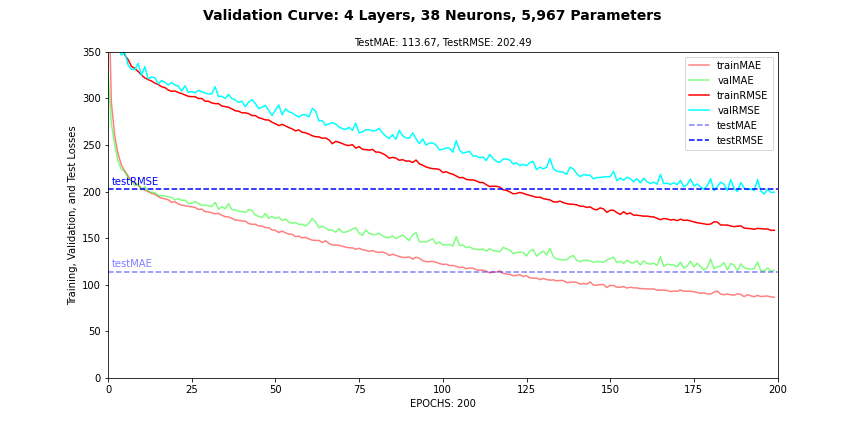

The file beside this chart, header and first rows:
, loss, MAE, RMSE, MAPE, MSLE, val_loss, val_MAE, val_RMSE, val_MAPE, val_MSLE
0, 527.1, 447.6, 699.2, 7904761344, 8.031, 326.9, 326.9, 475.4, 17287315456, 1.919
1, 295.7, 295.7, 441.6, 15231287296, 1.733, 272.8, 272.8, 401.8, 12917144576, 1.509
2, 260.1, 260.1, 389.7, 10279085056, 1.388, 250.2, 250.2, 385.4, 6550048768, 1.084
3, 240.6, 240.6, 367.8, 5222148608, 1.097, 232.8, 232.8, 354.6, 3185344768, 0.8502
4, 228.6, 228.6, 354.1, 1774093568, 0.8387, 223.9, 223.9, 346.4, 938628032, 0.6229
5, 222, 222, 346.6, 606670080, 0.6779, 221.8, 221.8, 349.6, 395521664, 0.5532
6, 216.8, 216.8, 341.8, 340294432, 0.6198, 214.6, 214.6, 335.8, 403021504, 0.5655
7, 211.7, 211.7, 334.4, 262726368, 0.5836, 211.5, 211.5, 331.2, 260385696, 0.5275
8, 209.4, 209.4, 332.1, 210506544, 0.561, 206.7, 206.7, 331, 200617216, 0.5079
9, 206.5, 206.5, 329, 186338416, 0.5351, 208.5, 208.5, 337.7, 216864512, 0.5049
10, 203.4, 203.4, 325.2, 135655168, 0.4993, 202, 202, 324.8, 235984192, 0.4893
11, 201.5, 201.5, 322, 145137072, 0.4827, 205.4, 205.4, 334.1, 138010544, 0.4446
12, 200.1, 200.1, 320.2, 110682656, 0.4594, 200.4, 200.4, 321, 172090304, 0.4379
13, 198.1, 198.1, 318.7, 112961256, 0.4457, 199.3, 199.3, 322.9, 121445520, 0.4065
14, 197.3, 197.3, 316.4, 105072648, 0.4312, 199, 199, 322.2, 114126896, 0.3968
15, 194.7, 194.7, 315, 101363656, 0.4217, 195.7, 195.7, 315.7, 112651104, 0.3822
16, 192.9, 192.9, 312.6, 91950696, 0.4083, 195.7, 195.7, 319.3, 99129240, 0.3712
17, 192.3, 192.3, 311.6, 83105512, 0.3948, 195.3, 195.3, 317.2, 94800736, 0.3611
18, 191.2, 191.2, 309, 85665816, 0.395, 194.5, 194.5, 314.5, 117880656, 0.3758
19, 188.5, 188.5, 307.6, 85756528, 0.3859, 193.7, 193.7, 316.9, 79338120, 0.3494
20, 189.2, 189.2, 308, 77260968, 0.379, 191.1, 191.1, 314.3, 112050344, 0.3657
21, 186.7, 186.7, 306.3, 69101992, 0.3684, 192.5, 192.5, 313.2, 89742968, 0.3497
22, 185.5, 185.5, 305.2, 75809496, 0.3691, 190.6, 190.6, 308, 70374776, 0.3301
23, 184.8, 184.8, 303.7, 66499140, 0.3608, 190.9, 190.9, 313.6, 82568840, 0.3411
24, 184.2, 184.2, 302.3, 66940140, 0.3612, 187.5, 187.5, 306.4, 72126632, 0.3334
25, 183.7, 183.7, 301.9, 54940096, 0.3518, 187.7, 187.7, 307.5, 68461448, 0.3319
26, 183.1, 183.1, 301.9, 63168468, 0.3542, 189.2, 189.2, 306, 56999448, 0.3157
27, 180.9, 180.9, 299.9, 45143708, 0.3396, 187.6, 187.6, 308.8, 61956008, 0.322
28, 181.2, 181.2, 300, 45295108, 0.3388, 185.3, 185.3, 307.1, 38938640, 0.3087
29, 178.6, 178.6, 297, 43398812, 0.3371, 185.5, 185.5, 305.8, 40147752, 0.3097
30, 178.3, 178.3, 296.9, 39386204, 0.3322, 184.8, 184.8, 304.7, 31506294, 0.3004
31, 177.2, 177.2, 295.2, 35043644, 0.327, 183.8, 183.8, 305.1, 30854846, 0.2971
32, 176.2, 176.2, 294.4, 32674178, 0.3259, 188.5, 188.5, 312.6, 45297432, 0.3084
33, 176.7, 176.7, 294.4, 29123336, 0.3201, 181.1, 181.1, 301.9, 29302528, 0.292
34, 174.7, 174.7, 291.9, 30250734, 0.3212, 183.9, 183.9, 302.4, 23746730, 0.2849
35, 173.1, 173.1, 291.2, 34631192, 0.3167, 181.6, 181.6, 299.8, 35274712, 0.287
36, 172.8, 172.8, 290.5, 24776808, 0.3181, 187, 187, 304.3, 15354661, 0.2859
37, 171.3, 171.3, 288.9, 26173104, 0.3099, 180.5, 180.5, 299.9, 21700058, 0.2803
38, 169.5, 169.5, 286.8, 26677144, 0.3034, 180.6, 180.6, 298.3, 25699304, 0.2906
39, 169.2, 169.2, 286.3, 26913572, 0.3009, 179, 179, 295.8, 16686661, 0.2739
40, 168.4, 168.4, 284.5, 21662434, 0.2997, 178.7, 178.7, 297.1, 12319321, 0.2673
41, 168.3, 168.3, 284.6, 21504394, 0.2939, 177.7, 177.7, 291.1, 10161757, 0.2723
42, 165.8, 165.8, 283.7, 23020536, 0.2933, 180.7, 180.7, 296, 11464335, 0.265
43, 165, 165, 281.6, 18942416, 0.2881, 179.9, 179.9, 298.7, 7222019, 0.2644
44, 165, 165, 281.6, 16428173, 0.2881, 175, 175, 294.6, 10744672, 0.2639
45, 163, 163, 279.3, 18208422, 0.2846, 173.4, 173.4, 289.1, 8071021, 0.2653
46, 163.1, 163.1, 278.3, 18007228, 0.2802, 172.2, 172.2, 290.7, 6597303, 0.2574
47, 161.5, 161.5, 277, 15468899, 0.2766, 176.6, 176.6, 292.6, 8567873, 0.2612
48, 161.2, 161.2, 276.8, 18634738, 0.2735, 171.3, 171.3, 287.3, 5134690, 0.2548
49, 158.9, 158.9, 274.4, 16471567, 0.2696, 173.6, 173.6, 281.6, 6163488, 0.2607
50, 158.4, 158.4, 272.8, 14478572, 0.2676, 171.2, 171.2, 287.4, 10807403, 0.2531
51, 156.1, 156.1, 270.9, 18108986, 0.2659, 172.7, 172.7, 292.9, 7970555, 0.2597
52, 157.6, 157.6, 272.2, 15738683, 0.2633, 169, 169, 282.4, 12896185, 0.2436
53, 155.8, 155.8, 270.6, 18875924, 0.2643, 170.5, 170.5, 288.7, 11536821, 0.2414
54, 154.4, 154.4, 268.7, 16814262, 0.2567, 167.5, 167.5, 285.7, 6581038, 0.2397
55, 154.1, 154.1, 267.4, 19045336, 0.2619, 166, 166, 284.4, 10455467, 0.2357
56, 151.6, 151.6, 265.2, 18011012, 0.2527, 166.9, 166.9, 282, 20538044, 0.2414
57, 152.2, 152.2, 266.2, 21844090, 0.2534, 164.8, 164.8, 280.1, 15708462, 0.234
58, 150.4, 150.4, 263.7, 23180524, 0.2511, 165, 165, 282.4, 16211961, 0.2331
59, 150.9, 150.9, 263.2, 21394398, 0.2461, 163.1, 163.1, 282.6, 17833786, 0.2291
... 140 more rows
